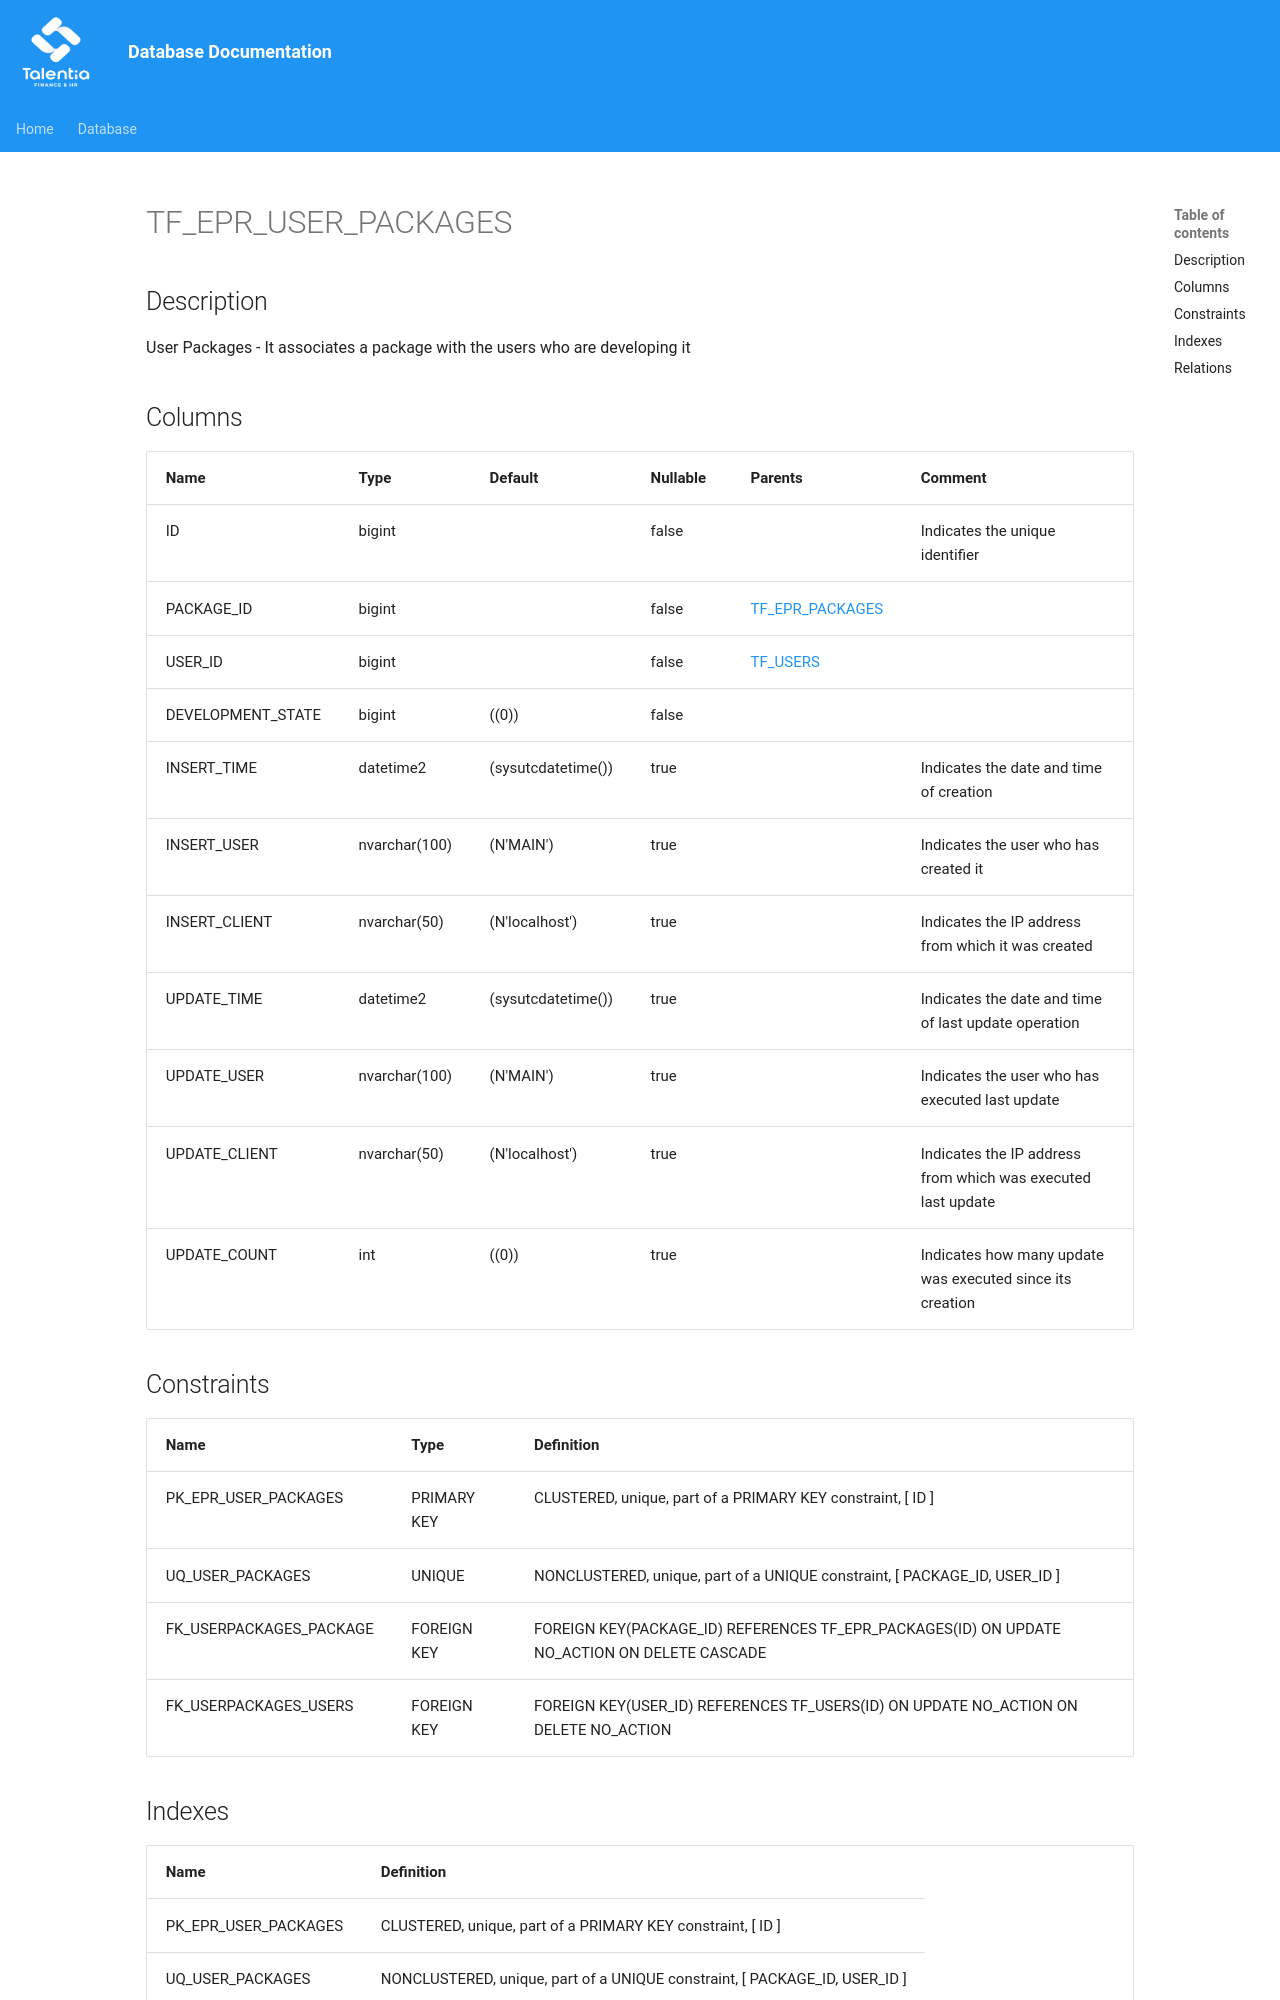

repository: giovanniporcelli/documentazione-db · page: schema/TF_EPR_USER_PACKAGES/index.html · generator: mkdocs

# TF_EPR_USER_PACKAGES

## Description

User Packages - It associates a package with the users who are developing it  


## Columns

| Name | Type | Default | Nullable | Parents | Comment |
| ---- | ---- | ------- | -------- | ------- | ------- |
| ID | bigint |  | false |  | Indicates the unique identifier |
| PACKAGE_ID | bigint |  | false | [TF_EPR_PACKAGES](TF_EPR_PACKAGES.md) |  |
| USER_ID | bigint |  | false | [TF_USERS](TF_USERS.md) |  |
| DEVELOPMENT_STATE | bigint | ((0)) | false |  |  |
| INSERT_TIME | datetime2 | (sysutcdatetime()) | true |  | Indicates the date and time of creation |
| INSERT_USER | nvarchar(100) | (N'MAIN') | true |  | Indicates the user who has created it |
| INSERT_CLIENT | nvarchar(50) | (N'localhost') | true |  | Indicates the IP address from which it was created |
| UPDATE_TIME | datetime2 | (sysutcdatetime()) | true |  | Indicates the date and time of last update operation |
| UPDATE_USER | nvarchar(100) | (N'MAIN') | true |  | Indicates the user who has executed last update |
| UPDATE_CLIENT | nvarchar(50) | (N'localhost') | true |  | Indicates the IP address from which was executed last update |
| UPDATE_COUNT | int | ((0)) | true |  | Indicates how many update was executed si
